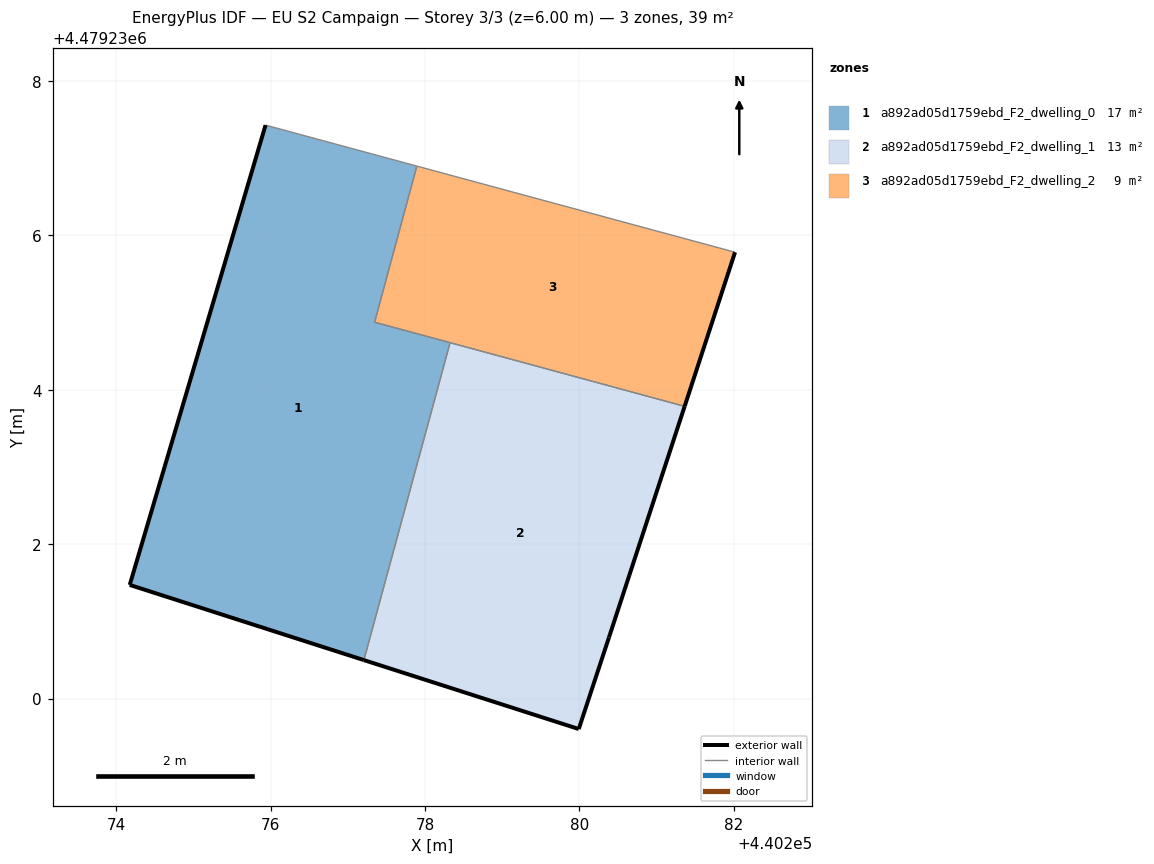
=== STOREY PLAN SPEC (per zone: floor XY polygon, exterior-wall plan segments, windows/doors) ===
zone 1: a892ad05d1759ebd_F2_dwelling_0  (17.5 m²)
  floor: (440277.21, 4479230.50) (440278.33, 4479234.61) (440277.35, 4479234.88) (440277.89, 4479236.90) (440275.93, 4479237.43) (440274.17, 4479231.47)
  exterior wall: (440277.21, 4479230.50) – (440274.17, 4479231.47)  [3.2 m]
  exterior wall: (440274.17, 4479231.47) – (440275.93, 4479237.43)  [6.2 m]
  interior walls: 5
zone 2: a892ad05d1759ebd_F2_dwelling_1  (13.1 m²)
  floor: (440279.99, 4479229.61) (440280.38, 4479230.79) (440281.36, 4479233.79) (440278.33, 4479234.61) (440277.21, 4479230.50)
  exterior wall: (440280.38, 4479230.79) – (440279.99, 4479229.61)  [1.2 m]
  exterior wall: (440279.99, 4479229.61) – (440277.21, 4479230.50)  [2.9 m]
  exterior wall: (440281.36, 4479233.79) – (440280.38, 4479230.79)  [3.2 m]
  interior walls: 2
zone 3: a892ad05d1759ebd_F2_dwelling_2  (8.8 m²)
  floor: (440281.36, 4479233.79) (440282.02, 4479235.78) (440277.89, 4479236.90) (440277.56, 4479235.67) (440277.35, 4479234.88)
  exterior wall: (440282.02, 4479235.78) – (440281.36, 4479233.79)  [2.1 m]
  interior walls: 5

=== DERIVED (storey summary) ===
Building: EU S2 Campaign
Storey: 3 of 3  (floor level z = 6.00 m)
Storey gross floor area: 39.4 m²
Zones on this storey: 3
  - a892ad05d1759ebd_F2_dwelling_0: floor 17.5 m²; exterior wall 9.4 m (28.2 m²); WWR 0.0%
  - a892ad05d1759ebd_F2_dwelling_1: floor 13.1 m²; exterior wall 7.3 m (22.0 m²); WWR 0.0%
  - a892ad05d1759ebd_F2_dwelling_2: floor 8.8 m²; exterior wall 2.1 m (6.3 m²); WWR 0.0%
Zone adjacency (shared interzone walls):
  - a892ad05d1759ebd_F2_dwelling_0 ↔ a892ad05d1759ebd_F2_dwelling_1
  - a892ad05d1759ebd_F2_dwelling_0 ↔ a892ad05d1759ebd_F2_dwelling_2
  - a892ad05d1759ebd_F2_dwelling_1 ↔ a892ad05d1759ebd_F2_dwelling_2